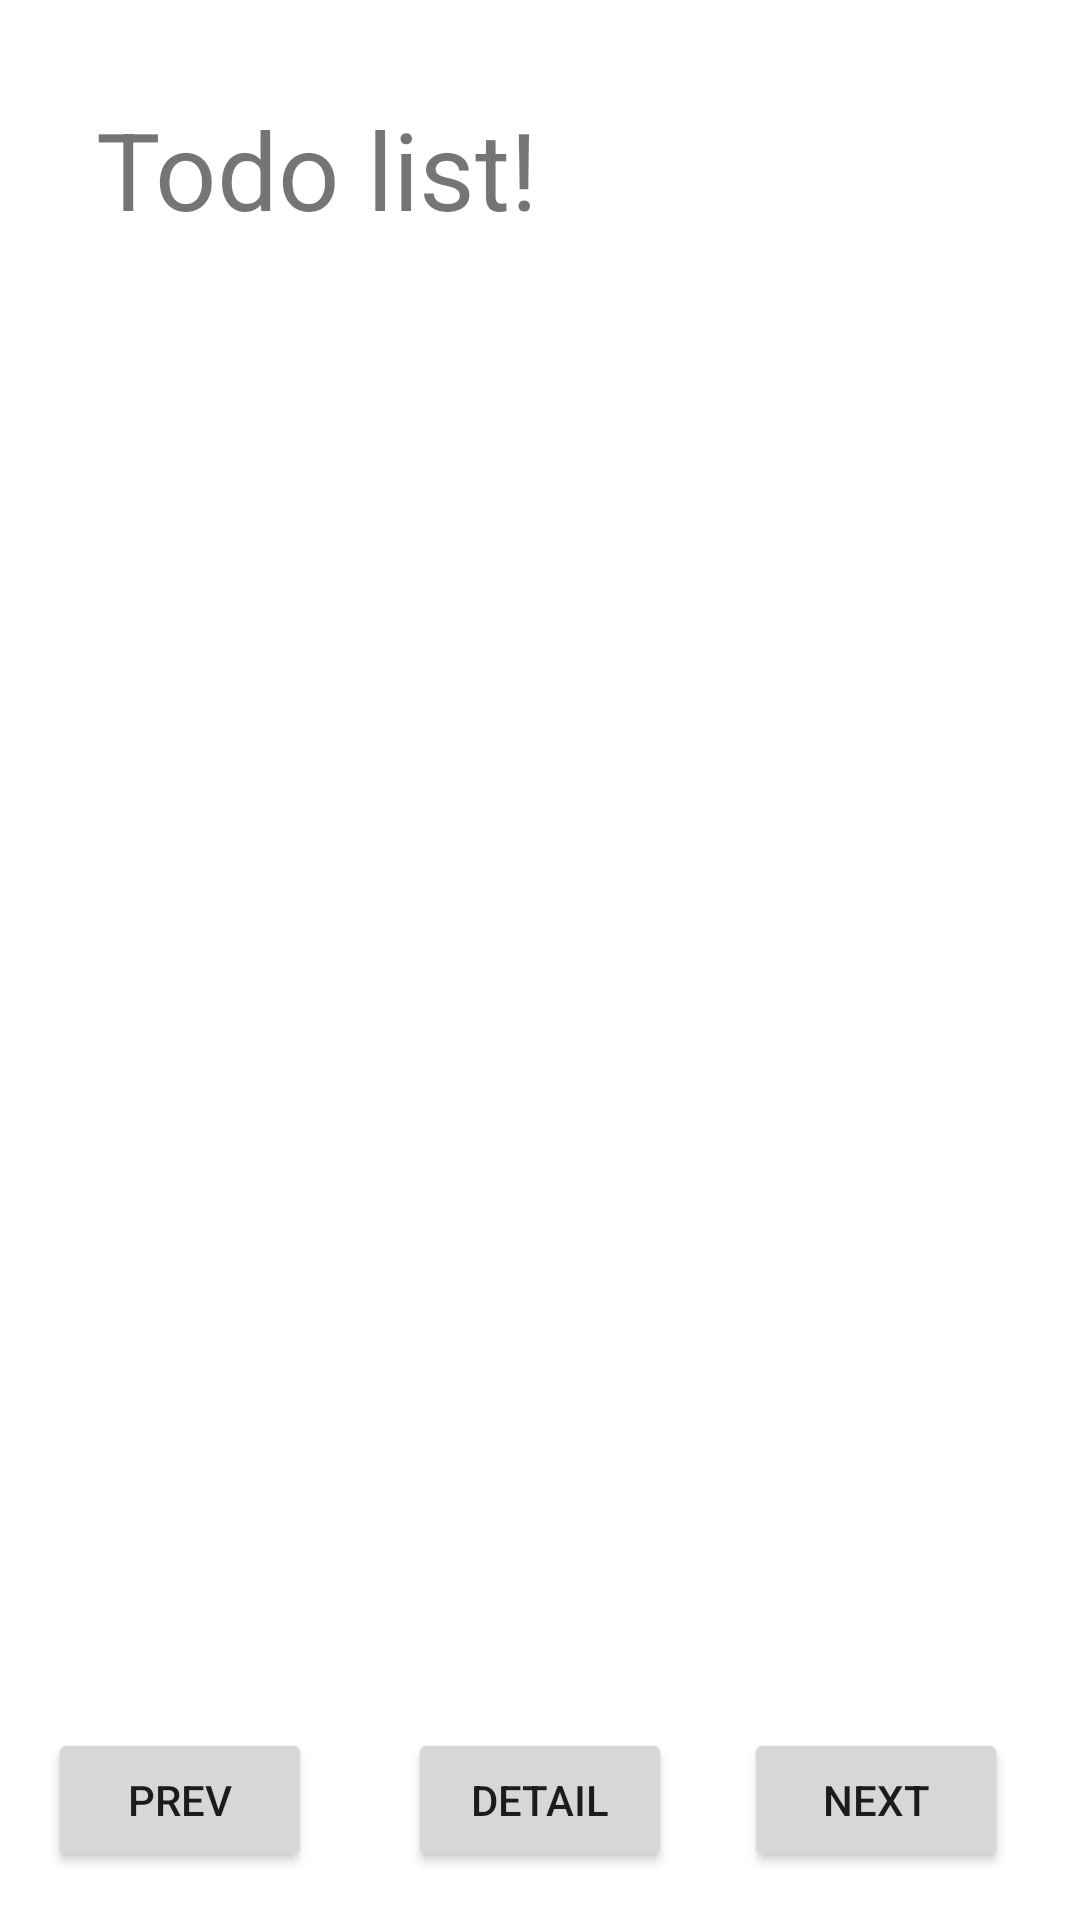

Here is an Android app screen rendered from its layout file. Give the layout XML and the strings, colors and styles it references.
<!-- AndroidManifest.xml: application theme Theme.Android_todo_firstt -->
<!-- res/layout/activity_todo.xml -->
<?xml version="1.0" encoding="utf-8"?>
<androidx.constraintlayout.widget.ConstraintLayout
    xmlns:android="http://schemas.android.com/apk/res/android"
    xmlns:app="http://schemas.android.com/apk/res-auto"
    xmlns:tools="http://schemas.android.com/tools"
    android:layout_width="match_parent"
    android:layout_height="match_parent"
    tools:context=".TodoActivity">

    <TextView
        android:id="@+id/textViewTodo"
        style="@style/TextViewTodo"
        android:layout_width="0dp"
        android:layout_height="180dp"
        android:layout_marginBottom="16dp"
        android:layout_marginLeft="16dp"
        android:layout_marginRight="16dp"
        android:layout_marginTop="16dp"
        android:padding="16dp"
        android:text="@string/todo_list_view"
        android:textSize="36sp"
        app:layout_constraintBottom_toBottomOf="parent"
        app:layout_constraintHorizontal_bias="0.0"
        app:layout_constraintLeft_toLeftOf="parent"
        app:layout_constraintRight_toRightOf="parent"
        app:layout_constraintTop_toTopOf="parent"
        app:layout_constraintVertical_bias="0.0"
        android:layout_marginStart="16dp"
        android:layout_marginEnd="16dp"/>

    <Button
        android:id="@+id/buttonPrev"
        android:layout_width="wrap_content"
        android:layout_height="0dp"
        android:layout_marginBottom="16dp"
        android:layout_marginLeft="16dp"
        android:layout_marginRight="16dp"
        android:text="@string/prev"
        app:layout_constraintBottom_toBottomOf="parent"
        app:layout_constraintHorizontal_bias="0.0"
        app:layout_constraintLeft_toLeftOf="parent"
        app:layout_constraintRight_toLeftOf="@+id/buttonTodoDetail"
        android:layout_marginStart="16dp"
        android:layout_marginEnd="16dp"/>

    <Button
        android:id="@+id/buttonNext"
        android:layout_width="wrap_content"
        android:layout_height="wrap_content"
        android:layout_marginBottom="16dp"
        android:layout_marginRight="16dp"
        android:text="@string/next"
        app:layout_constraintBottom_toBottomOf="parent"
        app:layout_constraintRight_toRightOf="parent"
        app:layout_constraintLeft_toRightOf="@+id/buttonTodoDetail"
        android:layout_marginLeft="16dp"
        android:layout_marginStart="16dp"
        android:layout_marginEnd="16dp"/>

    <Button
        android:id="@+id/buttonTodoDetail"
        android:layout_width="wrap_content"
        android:layout_height="wrap_content"
        android:layout_marginBottom="16dp"
        android:text="@string/detail"
        app:layout_constraintBottom_toBottomOf="parent"
        app:layout_constraintLeft_toLeftOf="parent"
        app:layout_constraintRight_toRightOf="parent"/>

    <androidx.constraintlayout.widget.Guideline
        android:layout_width="wrap_content"
        android:layout_height="wrap_content"
        android:id="@+id/guideline"
        app:layout_constraintGuide_begin="20dp"
        android:orientation="horizontal"
        tools:layout_editor_absoluteY="20dp"
        tools:layout_editor_absoluteX="0dp"/>

    <TextView
        android:id="@+id/textViewComplete"
        android:layout_width="121dp"
        android:layout_height="78dp"
        android:layout_marginBottom="8dp"
        android:layout_marginLeft="16dp"
        android:layout_marginRight="16dp"
        android:layout_marginTop="8dp"
        android:textAlignment="center"
        android:textSize="36sp"
        android:textStyle="bold"
        android:visibility="visible"
        app:layout_constraintBottom_toTopOf="@+id/buttonTodoDetail"
        app:layout_constraintHorizontal_bias="0.502"
        app:layout_constraintLeft_toLeftOf="parent"
        app:layout_constraintRight_toRightOf="parent"
        app:layout_constraintTop_toTopOf="parent"
        app:layout_constraintVertical_bias="0.694"
        android:gravity="center_horizontal" />

</androidx.constraintlayout.widget.ConstraintLayout>
<!-- resources referenced by this layout -->
<resources>
  <string name="detail">Detail</string>
  <string name="next">Next</string>
  <string name="prev">Prev</string>
  <string name="todo_list_view">Todo list!</string>
  <style name="Theme.Android_todo_firstt" parent="Theme.MaterialComponents.DayNight.DarkActionBar">
          
          <item name="colorPrimary">@color/purple_500</item>
          <item name="colorPrimaryVariant">@color/purple_700</item>
          <item name="colorOnPrimary">@color/white</item>
          
          <item name="colorSecondary">@color/teal_200</item>
          <item name="colorSecondaryVariant">@color/teal_700</item>
          <item name="colorOnSecondary">@color/black</item>
          
          <item name="android:statusBarColor" tools:targetApi="l">?attr/colorPrimaryVariant</item>
          
      </style>
  <!-- not gathered from this repository: default colours our renderer supplied (Android Studio template values) -->
  <color name="purple_500">#FF6200EE</color>
  <color name="purple_700">#FF3700B3</color>
  <color name="teal_200">#FF03DAC5</color>
  <color name="teal_700">#FF018786</color>
  <color name="black">#FF000000</color>
  <color name="white">#FFFFFFFF</color>
</resources>
